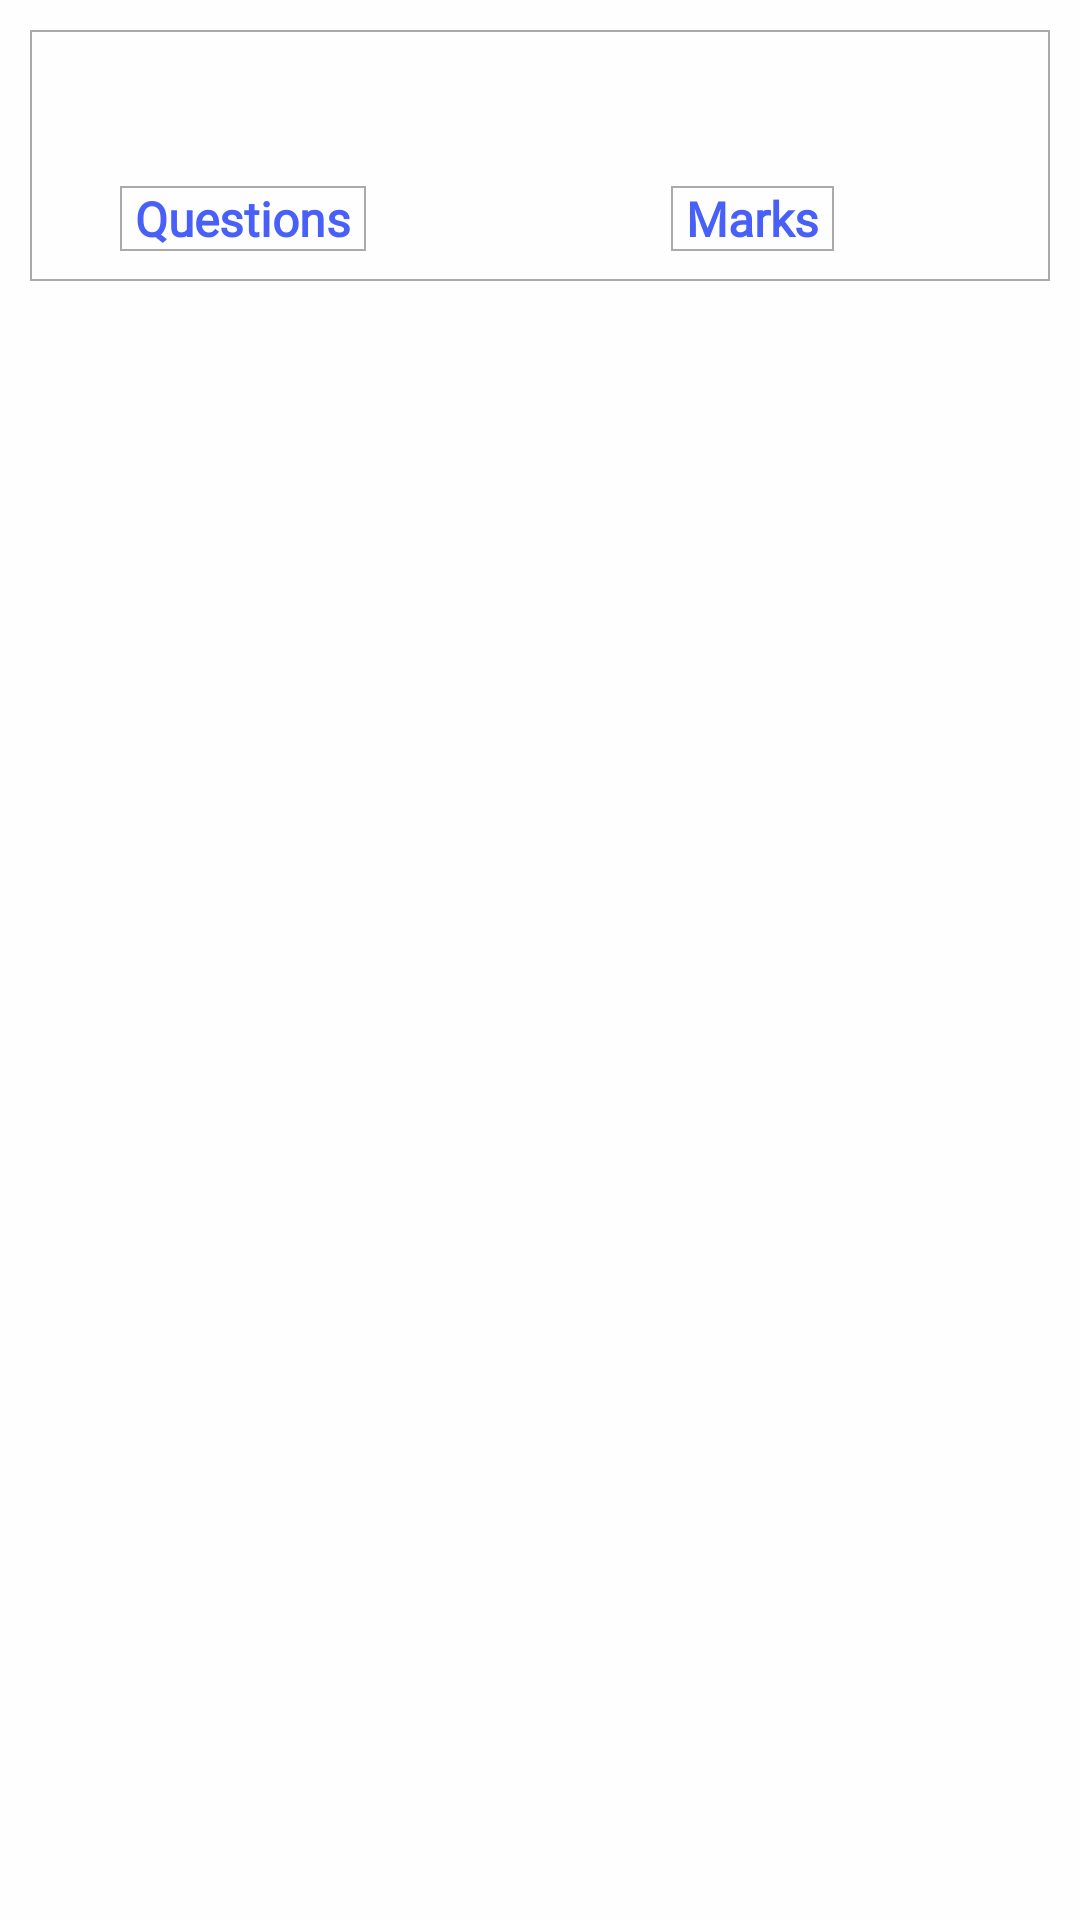

Reconstruct the res/layout file that produces this screen, plus the resources it refers to.
<!-- AndroidManifest.xml: application theme AppTheme -->
<!-- res/layout/listlayout.xml -->
<?xml version="1.0" encoding="utf-8"?>
<RelativeLayout xmlns:android="http://schemas.android.com/apk/res/android"
    android:layout_width="match_parent"
    android:layout_height="match_parent">
    <RelativeLayout
        android:layout_height="wrap_content"
        android:layout_marginTop="10dp"
        android:layout_marginLeft="10dp"
        android:layout_marginRight="10dp"
        android:layout_width="match_parent"
        android:background="@drawable/box_text"
        >
        <LinearLayout
            android:id="@+id/question"
            android:layout_width="match_parent"
            android:layout_height="wrap_content"
            android:layout_marginBottom="20dp">
            <TextView
                android:id="@+id/testName"
                android:layout_width="match_parent"
                android:layout_height="wrap_content"
                android:layout_marginTop="5dp"
                android:layout_marginLeft="10dp"
                android:paddingLeft="5dp"
                android:textSize="20sp"
                android:fontFamily="@font/font"
                />
        </LinearLayout>
        <LinearLayout
            android:layout_height="wrap_content"
            android:layout_below="@+id/question"
            android:layout_width="match_parent"
            android:orientation="horizontal">

            <LinearLayout
                android:layout_height="wrap_content"
                android:layout_width="wrap_content"
                android:layout_gravity="left"
                android:layout_weight="1"
                android:orientation="horizontal">

                <TextView
                    android:id="@+id/no_question"
                    android:layout_width="wrap_content"
                    android:layout_height="match_parent"
                    android:layout_below="@+id/testName"
                    android:layout_alignParentStart="true"
                    android:layout_alignParentLeft="true"
                    android:paddingRight="5dp"
                    android:paddingLeft="5dp"
                    android:layout_marginLeft="30dp"
                    android:layout_marginBottom="10dp"
                    android:background="@drawable/box_text"
                    android:text="@string/questions"
                    android:textColor="#4860F8"
                    android:textSize="16sp"
                    android:fontFamily="@font/font"
                    android:textStyle="bold" />



            </LinearLayout>
            <LinearLayout
                android:layout_height="wrap_content"
                android:layout_width="wrap_content"
                android:layout_gravity="left"
                android:layout_weight="1"
                android:orientation="horizontal">

                <TextView
                    android:id="@+id/marks"
                    android:layout_width="wrap_content"
                    android:layout_height="match_parent"
                    android:layout_below="@+id/testName"
                    android:layout_alignParentStart="true"
                    android:layout_alignParentLeft="true"
                    android:layout_marginLeft="30dp"
                    android:paddingRight="5dp"
                    android:paddingLeft="5dp"
                    android:layout_marginBottom="10dp"
                    android:background="@drawable/box_text"
                    android:textColor="#4860F8"
                    android:fontFamily="@font/font"
                    android:text="@string/marks"
                    android:textSize="16sp"
                    android:textStyle="bold" />



            </LinearLayout>
        </LinearLayout>

        <TextView
            android:id="@+id/testid"
            android:layout_width="wrap_content"
            android:layout_height="wrap_content"
            android:layout_alignParentEnd="true"
            android:layout_alignParentRight="true"
            android:layout_alignParentTop="true"
            android:visibility="invisible" />

    </RelativeLayout>

</RelativeLayout>
<!-- resources referenced by this layout -->
<resources>
  <!-- drawable box_text (drawable) -->
  <?xml version="1.0" encoding="utf-8"?>
  <shape xmlns:android="http://schemas.android.com/apk/res/android"
      android:padding="50dp"
      android:shape="rectangle">
      <stroke
          android:width="0.5dp"
          android:color="@android:color/darker_gray"
          />
  </shape>
  <string name="marks">Marks</string>
  <string name="questions">Questions</string>
  <style name="AppTheme" parent="Theme.AppCompat.Light.NoActionBar">
          
          <item name="colorPrimary">@color/colorPrimary</item>
          <item name="colorPrimaryDark">@color/colorPrimaryDark</item>
          <item name="colorAccent">@color/colorAccent</item>
          <item name="android:colorBackground">@color/background_material_light</item>
      </style>
  <color name="colorPrimary">#795548</color>
  <color name="colorPrimaryDark">#5D4037</color>
  <color name="colorAccent">#FF4081</color>
  <color name="background_material_light">#fefefe</color>
</resources>
